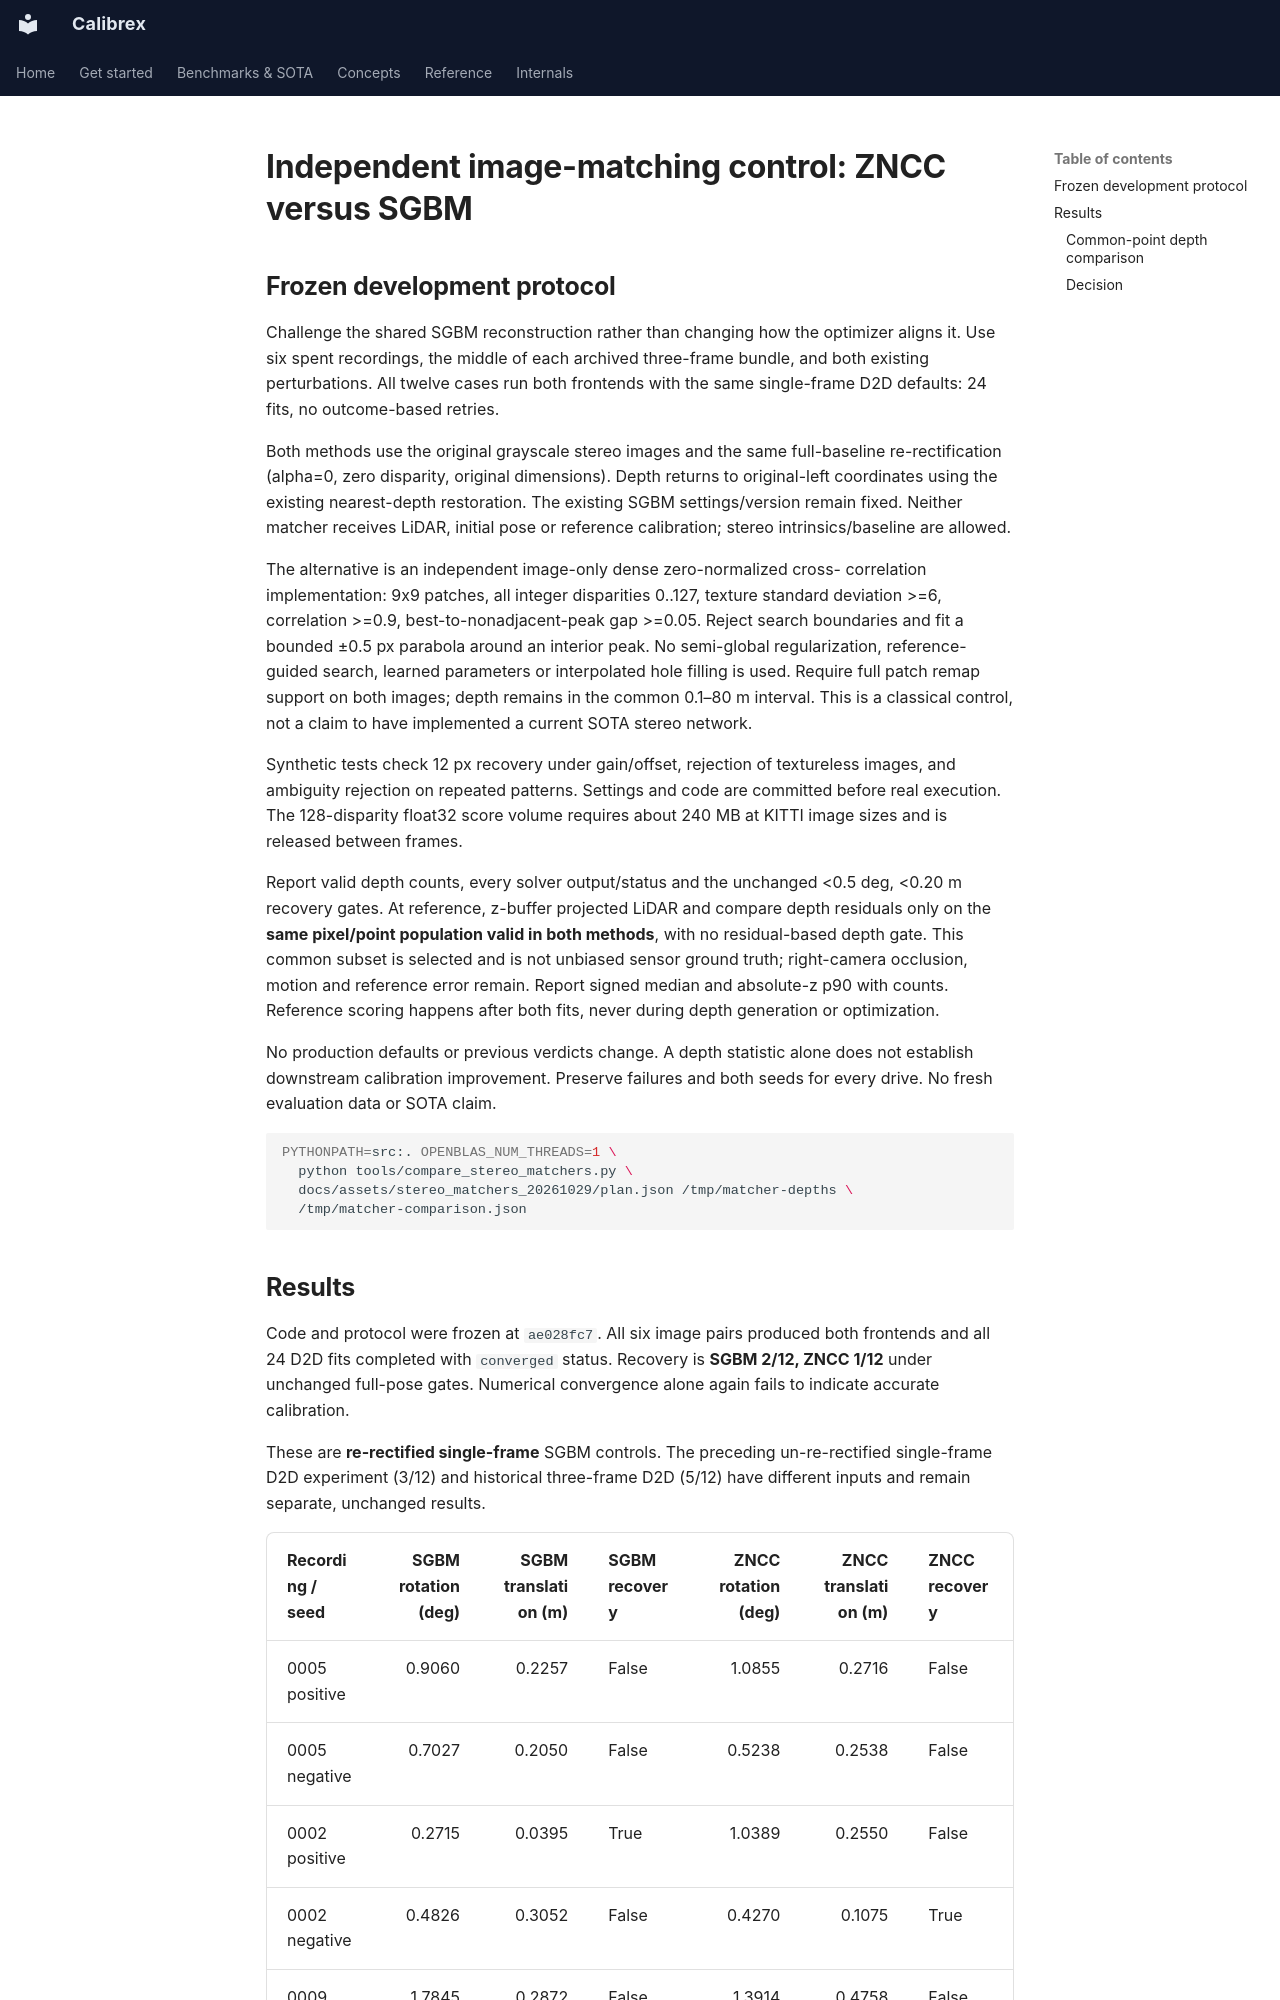

repository: rsasaki0109/Calibrex · page: research/stereo_matcher_comparison/index.html · generator: mkdocs

# Independent image-matching control: ZNCC versus SGBM

## Frozen development protocol

Challenge the shared SGBM reconstruction rather than changing how the optimizer
aligns it. Use six spent recordings, the middle of each archived three-frame
bundle, and both existing perturbations. All twelve cases run both frontends
with the same single-frame D2D defaults: 24 fits, no outcome-based retries.

Both methods use the original grayscale stereo images and the same full-baseline
re-rectification (alpha=0, zero disparity, original dimensions). Depth returns to
original-left coordinates using the existing nearest-depth restoration. The
existing SGBM settings/version remain fixed. Neither matcher receives LiDAR,
initial pose or reference calibration; stereo intrinsics/baseline are allowed.

The alternative is an independent image-only dense zero-normalized cross-
correlation implementation: 9x9 patches, all integer disparities 0..127, texture
standard deviation >=6, correlation >=0.9, best-to-nonadjacent-peak gap >=0.05.
Reject search boundaries and fit a bounded ±0.5 px parabola around an interior
peak. No semi-global regularization, reference-guided search, learned parameters
or interpolated hole filling is used. Require full patch remap support on both
images; depth remains in the common 0.1–80 m interval. This is a classical control,
not a claim to have implemented a current SOTA stereo network.

Synthetic tests check 12 px recovery under gain/offset, rejection of textureless
images, and ambiguity rejection on repeated patterns. Settings and code are
committed before real execution. The 128-disparity float32 score volume requires
about 240 MB at KITTI image sizes and is released between frames.

Report valid depth counts, every solver output/status and the unchanged <0.5 deg,
<0.20 m recovery gates. At reference, z-buffer projected LiDAR and compare depth
residuals only on the **same pixel/point population valid in both methods**, with
no residual-based depth gate. This common subset is selected and is not unbiased
sensor ground truth; right-camera occlusion, motion and reference error remain.
Report signed median and absolute-z p90 with counts. Reference scoring happens
after both fits, never during depth generation or optimization.

No production defaults or previous verdicts change. A depth statistic alone does
not establish downstream calibration improvement. Preserve failures and both seeds
for every drive. No fresh evaluation data or SOTA claim.

```sh
PYTHONPATH=src:. OPENBLAS_NUM_THREADS=1 \
  python tools/compare_stereo_matchers.py \
  docs/assets/stereo_matchers_20261029/plan.json /tmp/matcher-depths \
  /tmp/matcher-comparison.json
```
